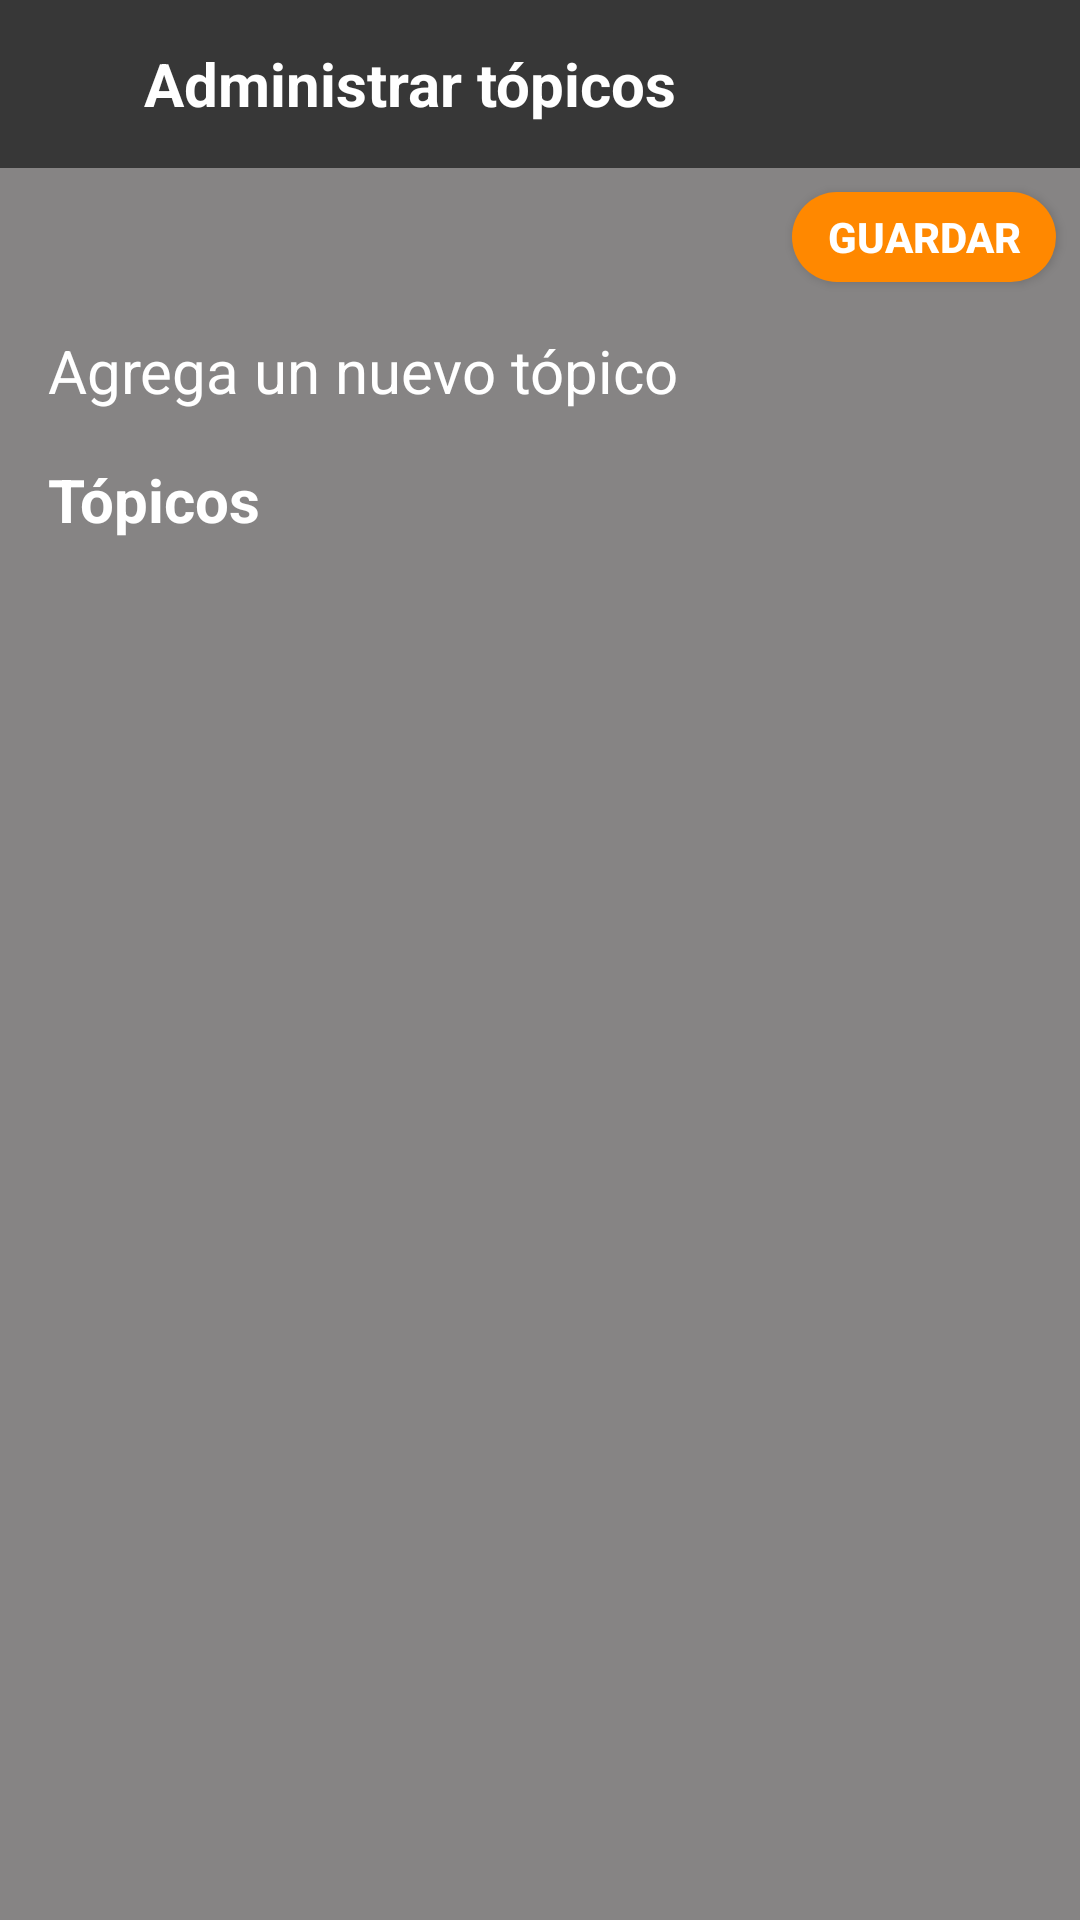

Produce the Android XML layout that renders to this screen, including the resource entries it uses.
<!-- AndroidManifest.xml: application theme Theme.AppCompat.Light.NoActionBar -->
<!-- res/layout/activity_alerts.xml -->
<?xml version="1.0" encoding="utf-8"?>
<androidx.constraintlayout.widget.ConstraintLayout xmlns:android="http://schemas.android.com/apk/res/android"
    xmlns:app="http://schemas.android.com/apk/res-auto"
    xmlns:tools="http://schemas.android.com/tools"
    android:layout_width="match_parent"
    android:layout_height="match_parent"
    tools:context=".Activities.AlertsActivity"
    android:background="@color/white_smoke">

    <androidx.appcompat.widget.Toolbar
        android:id="@+id/toolbar_report_question"
        android:layout_width="match_parent"
        android:layout_height="?attr/actionBarSize"
        android:padding="8dp"
        android:background="#373737"
        app:layout_constraintEnd_toEndOf="parent"
        app:layout_constraintStart_toStartOf="parent"
        app:layout_constraintTop_toTopOf="parent">

        <androidx.constraintlayout.widget.ConstraintLayout
            android:layout_width="match_parent"
            android:layout_height="match_parent">

            <ImageView
                android:id="@+id/imgBackAlerts"
                android:layout_width="wrap_content"
                android:layout_height="match_parent"
                android:layout_alignParentEnd="true"
                app:layout_constraintBottom_toBottomOf="parent"
                app:layout_constraintEnd_toEndOf="parent"
                app:layout_constraintHorizontal_bias="0"
                app:layout_constraintStart_toStartOf="parent"
                app:layout_constraintTop_toTopOf="parent"
                app:srcCompat="@drawable/ic_baseline_arrow_back_24"
                app:tint="@color/white" />

            <TextView
                android:layout_width="wrap_content"
                android:layout_height="match_parent"
                android:layout_marginStart="32dp"
                android:gravity="center"
                android:text="Administrar tópicos"
                android:textColor="@color/white"
                android:textSize="20sp"
                android:textStyle="bold"
                app:layout_constraintBottom_toBottomOf="parent"
                app:layout_constraintEnd_toEndOf="parent"
                app:layout_constraintHorizontal_bias="0"
                app:layout_constraintStart_toEndOf="@+id/imgBackAlerts"
                app:layout_constraintTop_toTopOf="parent" />

        </androidx.constraintlayout.widget.ConstraintLayout>

    </androidx.appcompat.widget.Toolbar>

    <Button
        android:id="@+id/btnSaveTopics"
        android:layout_width="wrap_content"
        android:layout_height="30dp"
        android:layout_marginStart="8dp"
        android:textStyle="bold"
        android:layout_marginTop="8dp"
        android:layout_marginEnd="8dp"
        android:layout_marginBottom="8dp"
        android:background="@drawable/button_bg"
        android:text="Guardar"
        android:textColor="@color/white"
        app:layout_constraintBottom_toBottomOf="parent"
        app:layout_constraintEnd_toEndOf="parent"
        app:layout_constraintHorizontal_bias="1"
        app:layout_constraintStart_toStartOf="parent"
        app:layout_constraintTop_toBottomOf="@+id/toolbar_report_question"
        app:layout_constraintVertical_bias="0" />

    <EditText
        android:id="@+id/edtNewAlert"
        android:layout_width="0dp"
        android:layout_height="wrap_content"
        android:layout_marginStart="16dp"
        android:layout_marginTop="16dp"
        android:layout_marginEnd="16dp"
        android:layout_marginBottom="16dp"
        android:background="@drawable/edt_question"
        android:focusable="true"
        android:hint="Agrega un nuevo tópico"
        android:textSize="20sp"
        app:layout_constraintBottom_toBottomOf="parent"
        app:layout_constraintEnd_toEndOf="parent"
        app:layout_constraintHorizontal_bias="0"
        app:layout_constraintStart_toStartOf="parent"
        app:layout_constraintTop_toBottomOf="@+id/btnSaveTopics"
        app:layout_constraintVertical_bias="0"
        android:textColor="@color/white"
        android:textColorHint="@color/white"/>

    <TextView
        android:id="@+id/textView6"
        android:layout_width="wrap_content"
        android:layout_height="wrap_content"
        android:layout_marginStart="16dp"
        android:layout_marginTop="16dp"
        android:layout_marginEnd="16dp"
        android:layout_marginBottom="16dp"
        android:text="Tópicos"
        android:textColor="@color/white"
        android:textSize="20sp"
        android:textStyle="bold"
        app:layout_constraintBottom_toBottomOf="parent"
        app:layout_constraintEnd_toEndOf="parent"
        app:layout_constraintHorizontal_bias="0"
        app:layout_constraintStart_toStartOf="parent"
        app:layout_constraintTop_toBottomOf="@+id/edtNewAlert"
        app:layout_constraintVertical_bias="0" />

    <com.google.android.material.chip.ChipGroup
        android:id="@+id/chip_group_new_alert"
        android:layout_width="match_parent"
        android:layout_height="wrap_content"
        android:layout_marginStart="16dp"
        android:layout_marginTop="16dp"
        android:layout_marginEnd="16dp"
        app:layout_constraintBottom_toBottomOf="parent"
        app:layout_constraintEnd_toEndOf="parent"
        app:layout_constraintStart_toStartOf="parent"
        app:layout_constraintTop_toBottomOf="@+id/textView6"
        app:layout_constraintVertical_bias="0" />

</androidx.constraintlayout.widget.ConstraintLayout>
<!-- resources referenced by this layout -->
<resources>
  <color name="white">#FFFFFFFF</color>
  <color name="white_smoke">#868484</color>
  <!-- drawable button_bg (drawable) -->
  <?xml version="1.0" encoding="utf-8"?>
  <shape xmlns:android="http://schemas.android.com/apk/res/android">
  
      <corners android:radius="20dp"/>
      <solid android:color="@android:color/holo_orange_dark"/>
  
  </shape>
</resources>
